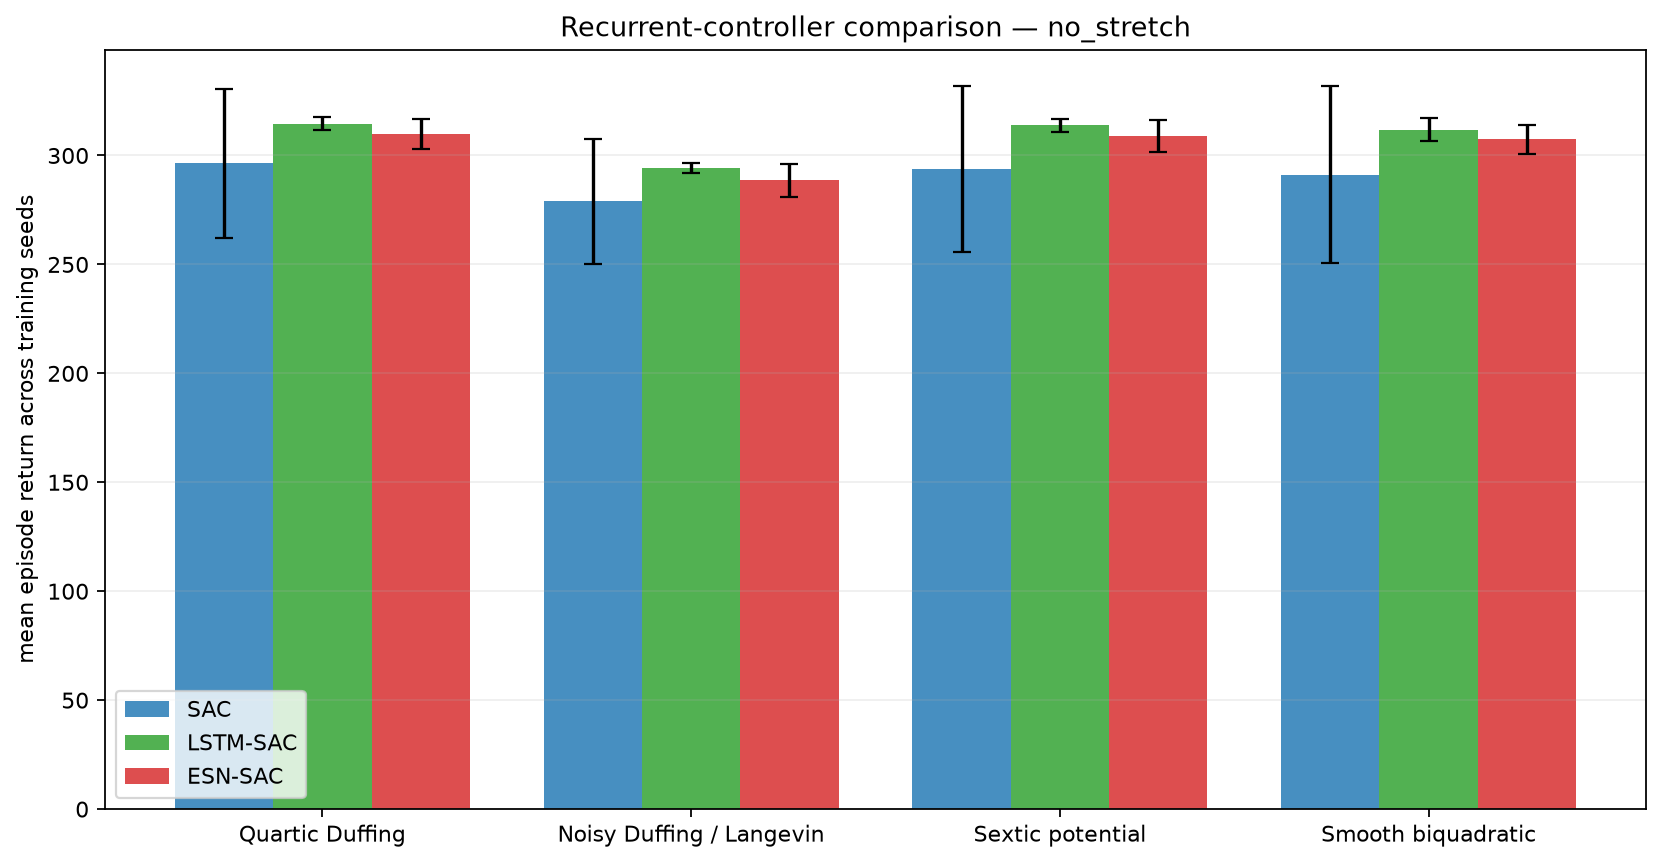

The file beside this chart, header and first rows:
condition, model, system, training_seeds, mean_return, std_return, mean_boundary_score, std_boundary_score, mean_survived_steps, std_survived_steps, trainable_parameters, trainable_actor_parameters, fixed_encoder_parameters
no_stretch, ESN-SAC, duffing, 5, 309.8, 6.949, 0.02221, 0.009204, 300.0, 0.0, 74247, 13828, 31200
no_stretch, ESN-SAC, langevin, 5, 288.6, 7.491, 0.09197, 0.01004, 300.0, 0.0, 74247, 13828, 31200
no_stretch, ESN-SAC, sextic, 5, 308.9, 7.536, 0.02482, 0.009799, 300.0, 0.0, 74247, 13828, 31200
no_stretch, ESN-SAC, smooth_biquadratic, 5, 307.4, 6.744, 0.02134, 0.01027, 300.0, 0.0, 74247, 13828, 31200
no_stretch, LSTM-SAC, duffing, 5, 314.6, 2.914, 0.01717, 0.006628, 300.0, 0.0, 200247, 55828, 0
no_stretch, LSTM-SAC, langevin, 5, 294.3, 2.45, 0.08405, 0.004672, 300.0, 0.0, 200247, 55828, 0
no_stretch, LSTM-SAC, sextic, 5, 313.8, 2.955, 0.01955, 0.006919, 300.0, 0.0, 200247, 55828, 0
no_stretch, LSTM-SAC, smooth_biquadratic, 5, 311.8, 5.227, 0.01605, 0.00607, 300.0, 0.0, 200247, 55828, 0
no_stretch, SAC, duffing, 5, 296.4, 34.12, 0.07699, 0.1144, 297.7, 5.121, 338184, 67844, 0
no_stretch, SAC, langevin, 5, 278.9, 28.86, 0.1346, 0.09669, 297.7, 5.054, 338184, 67844, 0
no_stretch, SAC, sextic, 5, 293.9, 38.02, 0.08599, 0.1281, 300.0, 0.0, 338184, 67844, 0
no_stretch, SAC, smooth_biquadratic, 5, 291.3, 40.56, 0.08295, 0.1324, 297.6, 5.322, 338184, 67844, 0
